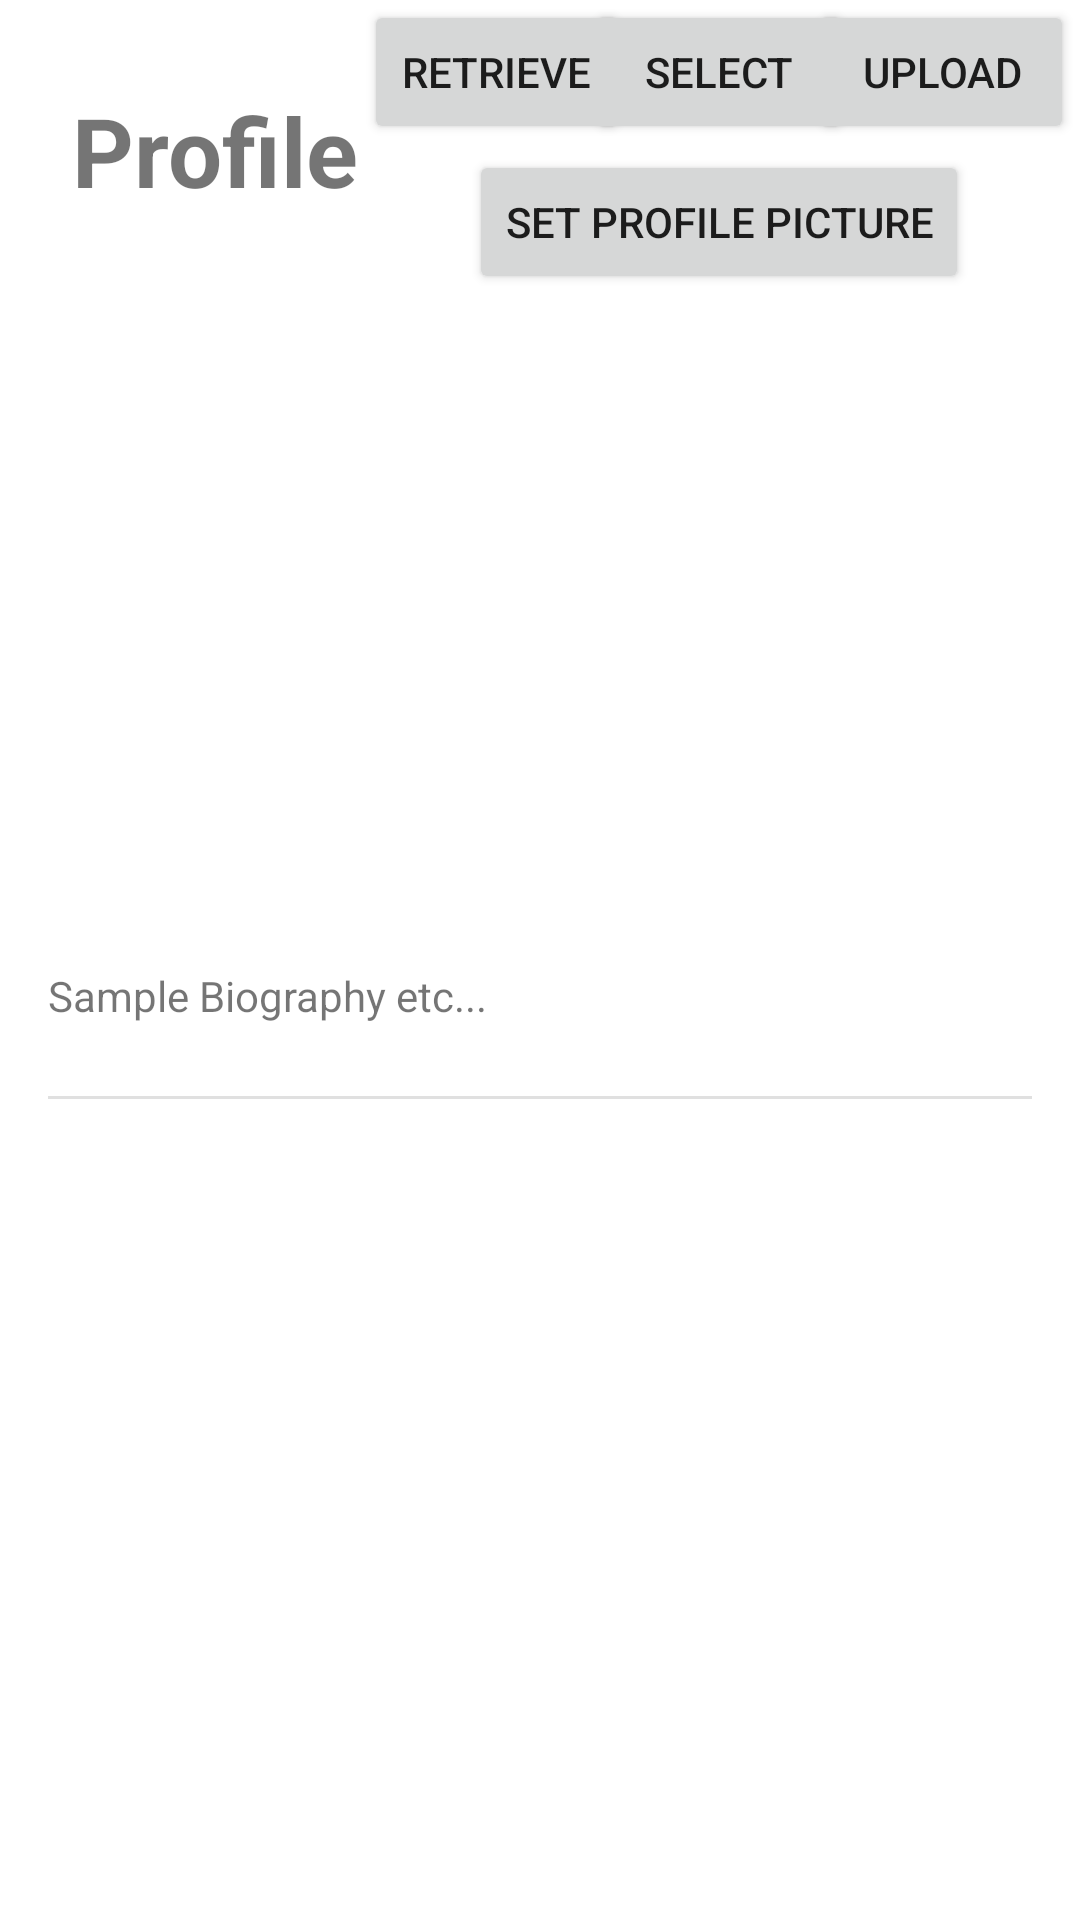

The Android layout XML behind this screen, and the referenced resources:
<!-- AndroidManifest.xml: application theme Theme.SocialMediaApp -->
<!-- res/layout/fragment_second.xml -->
<?xml version="1.0" encoding="utf-8"?>
<LinearLayout
    xmlns:android="http://schemas.android.com/apk/res/android"
    xmlns:tools="http://schemas.android.com/tools"
    xmlns:app="http://schemas.android.com/apk/res-auto"
    android:layout_width="match_parent"
    android:layout_height="match_parent"
    tools:context=".SecondFragment"
    android:orientation="vertical">

    

    <LinearLayout
        android:layout_width="match_parent"
        android:layout_height="wrap_content"
        android:orientation="vertical">

        <androidx.constraintlayout.widget.ConstraintLayout
            android:layout_width="match_parent"
            android:layout_height="300px"
            android:gravity="center_horizontal"
            android:orientation="horizontal">

            <TextView
                android:id="@+id/textView2"
                android:layout_width="wrap_content"
                android:layout_height="wrap_content"
                android:layout_marginStart="24dp"
                android:text="Profile"
                android:textSize="32sp"
                android:textStyle="bold"
                app:layout_constraintBottom_toBottomOf="parent"
                app:layout_constraintStart_toStartOf="parent"
                app:layout_constraintTop_toTopOf="parent" />


            <Button
                android:id="@+id/uploadButton"
                android:layout_width="wrap_content"
                android:layout_height="wrap_content"
                android:layout_marginEnd="2dp"
                android:text="Upload"
                app:layout_constraintEnd_toEndOf="parent"
                app:layout_constraintTop_toTopOf="parent" />

            <Button
                android:id="@+id/selectButton"
                android:layout_width="wrap_content"
                android:layout_height="wrap_content"
                android:text="Select"
                app:layout_constraintEnd_toStartOf="@+id/uploadButton"
                app:layout_constraintStart_toEndOf="@+id/retrieveButton"
                app:layout_constraintTop_toTopOf="parent" />

            <Button
                android:id="@+id/retrieveButton"
                android:layout_width="wrap_content"
                android:layout_height="wrap_content"
                android:layout_marginStart="2dp"
                android:text="Retrieve"
                app:layout_constraintStart_toEndOf="@+id/textView2"
                app:layout_constraintTop_toTopOf="parent" />

            <Button
                android:id="@+id/setPFPButton"
                android:layout_width="wrap_content"
                android:layout_height="wrap_content"
                android:text="Set Profile Picture"
                app:layout_constraintBottom_toBottomOf="parent"
                app:layout_constraintEnd_toEndOf="parent"
                app:layout_constraintStart_toEndOf="@+id/textView2"
                app:layout_constraintTop_toBottomOf="@+id/selectButton" />

        </androidx.constraintlayout.widget.ConstraintLayout>


        <TextView
            android:id="@+id/Username"
            android:layout_width="wrap_content"
            android:layout_height="wrap_content"
            android:layout_marginLeft="16dp"
            android:layout_marginTop="16dp"
            android:layout_marginRight="16dp"
            android:text=""
            android:textSize="48sp" />

    </LinearLayout>

    <ScrollView
        android:layout_width="match_parent"
        android:layout_height="wrap_content"
        android:scrollbars="none">

        <LinearLayout
            android:layout_width="match_parent"
            android:layout_height="wrap_content"
            android:orientation="vertical"
            android:layout_marginLeft="16dp"
            android:layout_marginRight="16dp">

            <ImageView
                android:id="@+id/userPFP"
                android:layout_width="110dp"
                android:scaleType="centerCrop"
                android:layout_height="110dp"
                android:layout_marginTop="16dp"
                />

            <TextView
                android:layout_marginTop="16dp"
                android:layout_width="match_parent"
                android:layout_height="wrap_content"
                android:text="Sample Biography etc..."/>

            <View
                android:layout_marginTop="24dp"
                android:id="@+id/divider2"
                android:layout_width="match_parent"
                android:layout_height="1dp"
                android:layout_weight="1"
                android:background="?android:attr/listDivider" />

            <ImageView
                android:id="@+id/image1"
                android:layout_marginTop="24dp"
                android:layout_width="match_parent"
                android:layout_height="wrap_content"
                android:scaleType="fitStart"
                android:adjustViewBounds="true"
                />

            <ImageView
                android:id="@+id/image2"
                android:layout_marginTop="24dp"
                android:layout_width="match_parent"
                android:layout_height="wrap_content"
                android:scaleType="fitStart"
                android:adjustViewBounds="true"
                />

            <ImageView
                android:id="@+id/image3"
                android:layout_marginTop="24dp"
                android:layout_width="match_parent"
                android:layout_height="wrap_content"
                android:scaleType="fitStart"
                android:adjustViewBounds="true"
                />

        </LinearLayout>

    </ScrollView>

</LinearLayout>
<!-- resources referenced by this layout -->
<resources>
  <style name="Theme.SocialMediaApp" parent="Theme.MaterialComponents.DayNight.NoActionBar">
          
          <item name="colorPrimary">@color/purple_500</item>
          <item name="colorPrimaryVariant">@color/purple_700</item>
          <item name="colorOnPrimary">@color/white</item>
          
          <item name="colorSecondary">@color/teal_200</item>
          <item name="colorSecondaryVariant">@color/teal_700</item>
          <item name="colorOnSecondary">@color/black</item>
          
          <item name="android:statusBarColor" tools:targetApi="l">?attr/colorPrimaryVariant</item>
          
      </style>
  <!-- not gathered from this repository: default colours our renderer supplied (Android Studio template values) -->
  <color name="purple_500">#FF6200EE</color>
  <color name="purple_700">#FF3700B3</color>
  <color name="teal_200">#FF03DAC5</color>
  <color name="teal_700">#FF018786</color>
  <color name="black">#FF000000</color>
  <color name="white">#FFFFFFFF</color>
</resources>
